Dataset: lung_xray_clean_512 (GitHub, tanishq2232/CANCERSCAN-AI). Classes: cancer, normal.

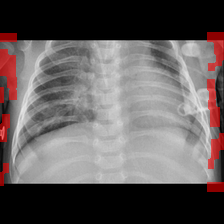
Label: cancer

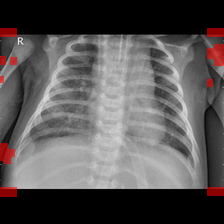
Label: cancer

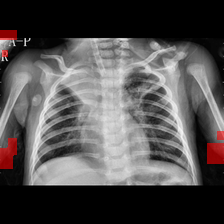
Label: cancer

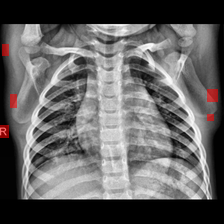
Label: normal

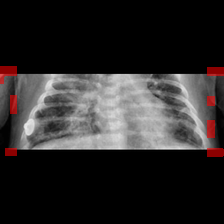
Label: cancer

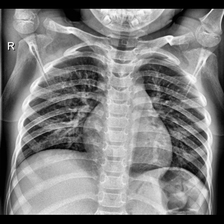
Label: normal
